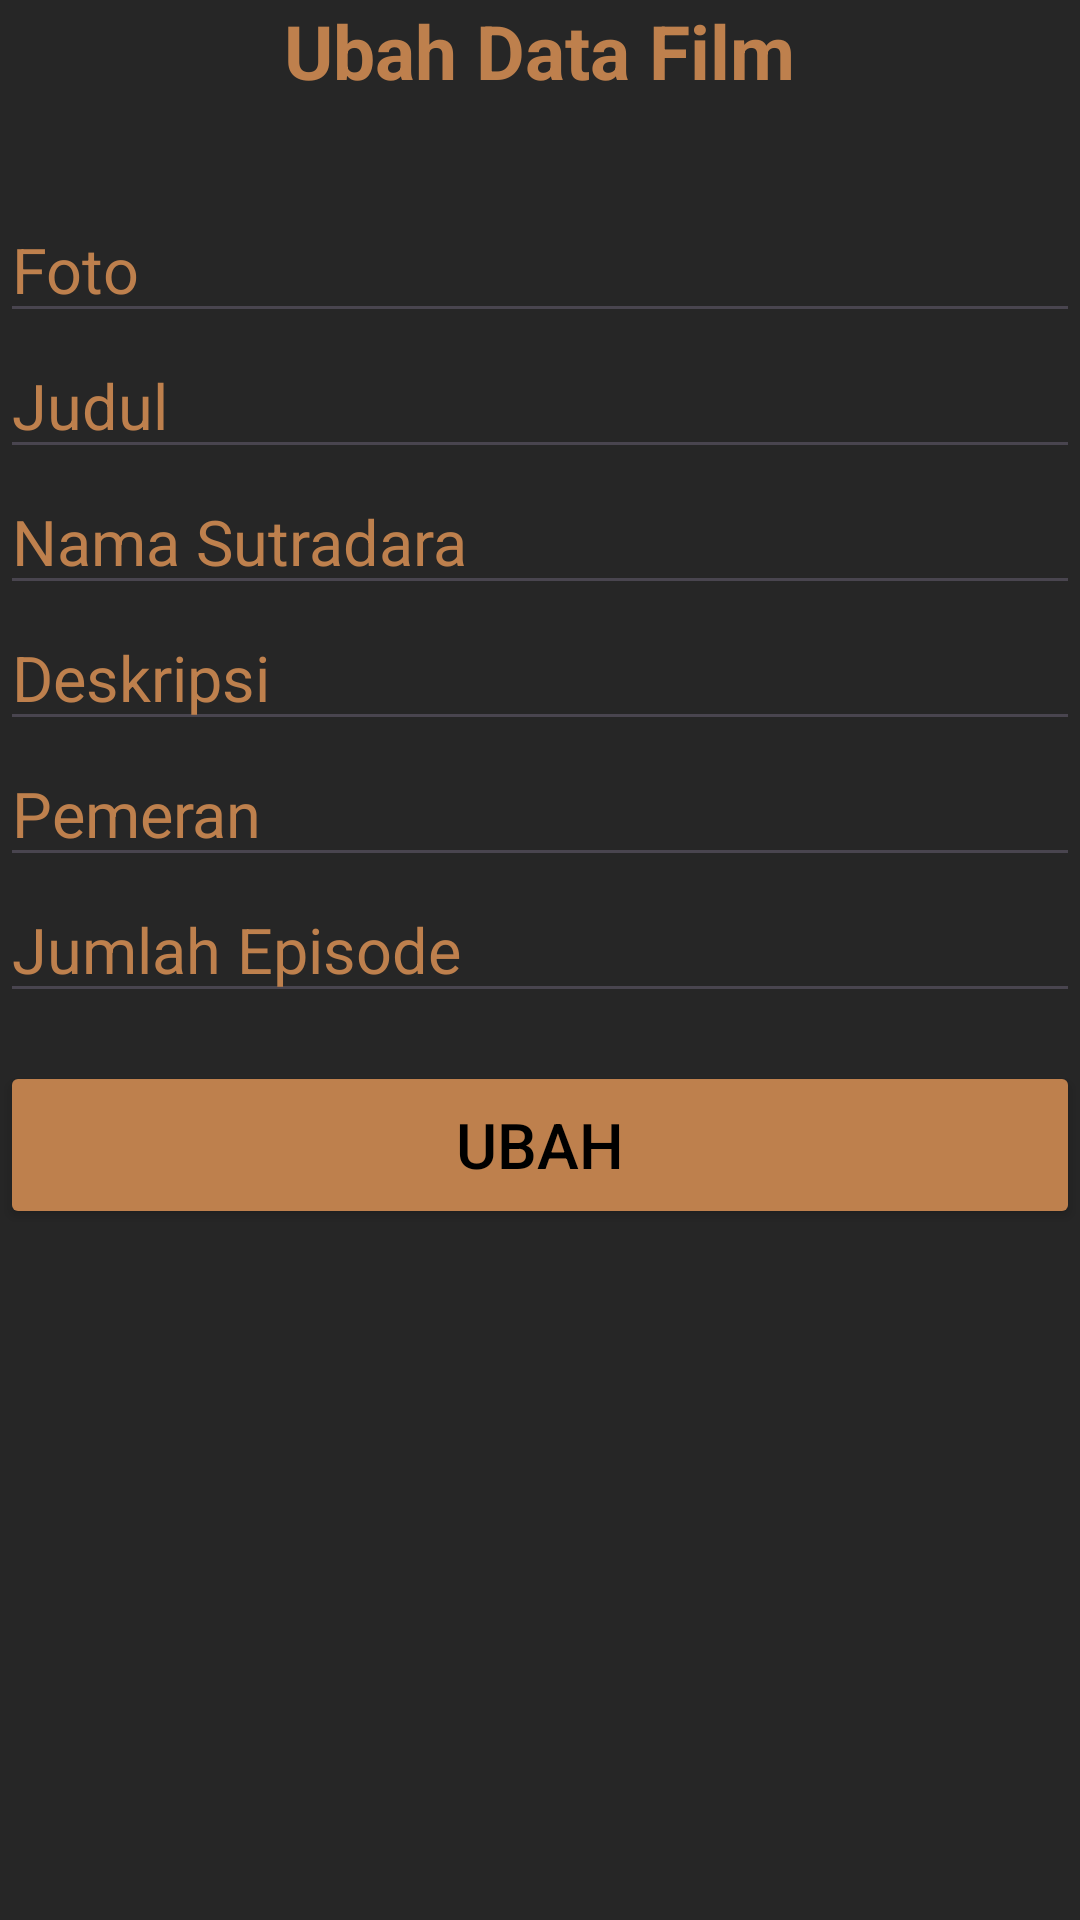

Produce the Android XML layout that renders to this screen, including the resource entries it uses.
<!-- AndroidManifest.xml: application theme Theme.Projectuaspab -->
<!-- res/layout/activity_ubah.xml -->
<?xml version="1.0" encoding="utf-8"?>
<LinearLayout xmlns:android="http://schemas.android.com/apk/res/android"
    android:layout_width="match_parent"
    android:layout_height="match_parent"
    xmlns:tools="http://schemas.android.com/tools"
    android:orientation="vertical"
    android:layout_margin="6dp"
    android:background="#262626"
    tools:context=".Activity.UbahActivity">

    <TextView
        android:layout_width="wrap_content"
        android:layout_height="wrap_content"
        android:text="Ubah Data Film"
        android:textColor="#BE804D"
        android:textSize="25sp"
        android:textStyle="bold"
        android:layout_gravity="center_horizontal"
        android:gravity="center_horizontal"
        android:layout_marginBottom="32dp"
        />

    <EditText
        android:id="@+id/et_link_foto"
        android:layout_width="match_parent"
        android:layout_height="wrap_content"
        android:hint="Foto"
        android:textColorHint="#BE804D"
        android:textSize="21sp"/>

    <EditText
        android:id="@+id/et_judul"
        android:layout_width="match_parent"
        android:layout_height="wrap_content"
        android:hint="Judul"
        android:textColorHint="#BE804D"
        android:textSize="21sp"/>

    <EditText
        android:id="@+id/et_sutradara"
        android:layout_width="match_parent"
        android:layout_height="wrap_content"
        android:hint="Nama Sutradara"
        android:textColorHint="#BE804D"
        android:textSize="21sp"/>
    <EditText
        android:id="@+id/et_deskripsi"
        android:layout_width="match_parent"
        android:layout_height="wrap_content"
        android:hint="Deskripsi"
        android:textColorHint="#BE804D"
        android:textSize="21sp"/>

    <EditText
        android:id="@+id/et_pemeran"
        android:layout_width="match_parent"
        android:layout_height="wrap_content"
        android:hint="Pemeran"
        android:textColorHint="#BE804D"
        android:textSize="21sp"/>

    <EditText
        android:id="@+id/et_jumlah_episode"
        android:layout_width="match_parent"
        android:layout_height="wrap_content"
        android:hint="Jumlah Episode"
        android:textColorHint="#BE804D"
        android:textSize="21sp"/>


    <Button
        android:id="@+id/btn_ubah"
        android:layout_width="match_parent"
        android:layout_height="56dp"
        android:layout_marginTop="16dp"
        android:backgroundTint="#BE804D"
        android:text="Ubah"
        android:textColor="@color/black"
        android:textSize="21sp"/>

</LinearLayout>
<!-- resources referenced by this layout -->
<resources>
  <style name="Theme.Projectuaspab" parent="Base.Theme.Projectuaspab" />
  <style name="Base.Theme.Projectuaspab" parent="Theme.Material3.DayNight.NoActionBar">
          
          
      </style>
  <!-- not gathered from this repository: default colours our renderer supplied (Android Studio template values) -->
  <color name="black">#FF000000</color>
</resources>
